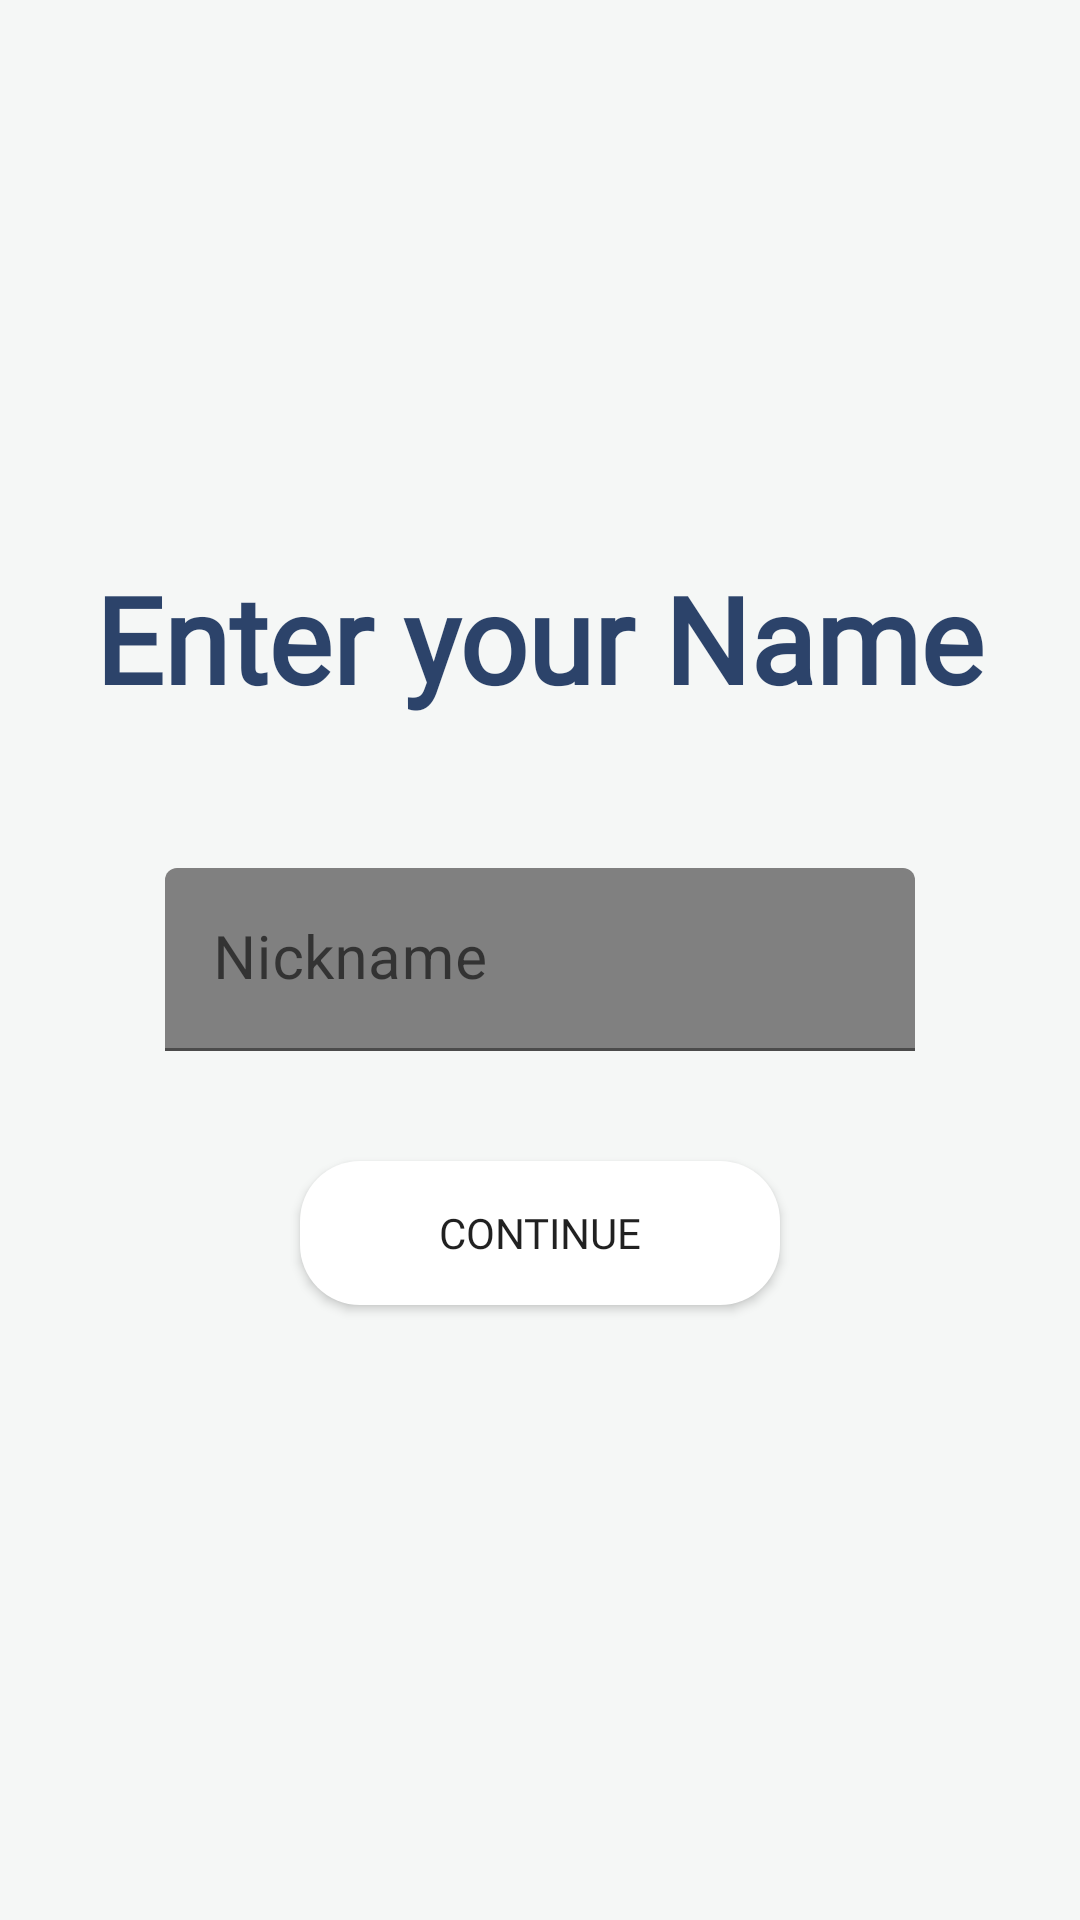

Write the Android layout XML for this screen, with the resource values it uses.
<!-- AndroidManifest.xml: application theme Theme.ANGA -->
<!-- res/layout/activity_name.xml -->
<?xml version="1.0" encoding="utf-8"?>
<RelativeLayout xmlns:android="http://schemas.android.com/apk/res/android"
    xmlns:app="http://schemas.android.com/apk/res-auto"
    xmlns:tools="http://schemas.android.com/tools"
    android:layout_width="match_parent"
    android:layout_height="match_parent"
    android:background="#F5F7F6"
    tools:context=".GAMES.TICTACTOE.NameActivity">

    <ImageView
        android:id="@+id/imageView7"
        android:layout_width="340dp"
        android:layout_height="220dp"
        android:layout_above="@+id/text4"
        android:layout_alignParentEnd="true"
        android:layout_centerHorizontal="true"
        android:layout_marginEnd="-91dp"
        android:layout_marginBottom="-124dp"
        app:srcCompat="@drawable/backnamekruh" />

    <ImageView
        android:id="@+id/imageView4"
        android:layout_width="200dp"
        android:layout_height="200dp"
        android:layout_alignParentStart="true"
        android:layout_alignParentBottom="true"
        android:layout_centerInParent="true"
        android:layout_marginStart="-32dp"
        android:layout_marginBottom="218dp"
        android:paddingLeft="-2dp"
        app:srcCompat="@drawable/x" />

    <TextView
        android:id="@+id/text4"
        android:layout_width="wrap_content"
        android:layout_height="wrap_content"
        android:layout_above="@+id/playeronewall2"
        android:layout_centerHorizontal="true"
        android:layout_marginBottom="50dp"
        android:fontFamily="@font/bubblegum_sans"
        android:text="Enter your Name"
        android:textColor="#DC0C2653"
        android:textSize="40sp"
        android:textStyle="bold"
        app:layout_constraintBottom_toBottomOf="parent"
        app:layout_constraintLeft_toLeftOf="parent"
        app:layout_constraintRight_toRightOf="parent"
        app:layout_constraintTop_toTopOf="parent" />

    <Button
        android:id="@+id/button2020"
        android:layout_width="200dp"
        android:layout_height="wrap_content"
        android:layout_alignParentStart="true"
        android:layout_alignParentEnd="true"
        android:layout_alignParentBottom="true"
        android:layout_marginStart="100dp"
        android:layout_marginEnd="100dp"
        android:layout_marginBottom="205dp"
        android:background="@drawable/backwhite"
        android:fontFamily="@font/bubblegum_sans"
        android:text="Continue" />

    <com.google.android.material.textfield.TextInputLayout
        android:id="@+id/playeronewall2"
        android:layout_width="250dp"
        android:layout_height="wrap_content"
        android:layout_centerInParent="true"
        android:layout_centerHorizontal="true"
        android:layout_centerVertical="true"
        android:backgroundTint="#EB721515"
        android:theme="@style/TextLabel">

        <com.google.android.material.textfield.TextInputEditText
            android:id="@+id/playeroneone"
            android:layout_width="match_parent"
            android:layout_height="wrap_content"
            android:backgroundTint="@color/gray"
            android:hint="Nickname"
            android:inputType="textPersonName|textCapWords"
            android:maxLength="8"
            android:singleLine="true"
            android:textColor="@color/navy"
            android:textColorHint="#6A777D88"
            android:theme="@style/TextLabel" />

    </com.google.android.material.textfield.TextInputLayout>




</RelativeLayout>
<!-- resources referenced by this layout -->
<resources>
  <color name="gray">#808080</color>
  <color name="navy">#000080</color>
  <!-- drawable backwhite (drawable-v24) -->
  <shape
      xmlns:android="http://schemas.android.com/apk/res/android"
      android:shape="rectangle">
  
      <corners android:radius="20dp"  />
  
      <solid android:color="@android:color/white" />
  
  </shape>
  <style parent="TextAppearance.AppCompat" name="TextLabel">
  
          
  
  
          <item name="android:textSize">20sp</item>
  
          
  
  
          <item name="colorAccent">@color/colorPrimaryDark</item>
  
          <item name="colorControlNormal">#3b7df8</item>
  
          <item name="colorControlActivated">#3b7df8</item>
  
      </style>
  <style name="Theme.ANGA" parent="Theme.MaterialComponents.DayNight.NoActionBar">
          
          <item name="colorPrimary">@color/purple_500</item>
          <item name="colorPrimaryVariant">@color/purple_700</item>
          <item name="colorOnPrimary">@color/white</item>
          
          <item name="colorSecondary">@color/teal_200</item>
          <item name="colorSecondaryVariant">@color/teal_700</item>
          <item name="colorOnSecondary">@color/black</item>
          
          <item name="android:statusBarColor" tools:targetApi="l">?attr/colorPrimaryVariant</item>
          
  
      </style>
  <color name="colorPrimaryDark">#3700B3</color>
  <color name="purple_500">#FF6200EE</color>
  <color name="purple_700">#FF3700B3</color>
  <color name="white">#FFFFFF</color>
  <color name="teal_200">#FF03DAC5</color>
  <color name="teal_700">#FF018786</color>
  <color name="black">#FF000000</color>
</resources>
